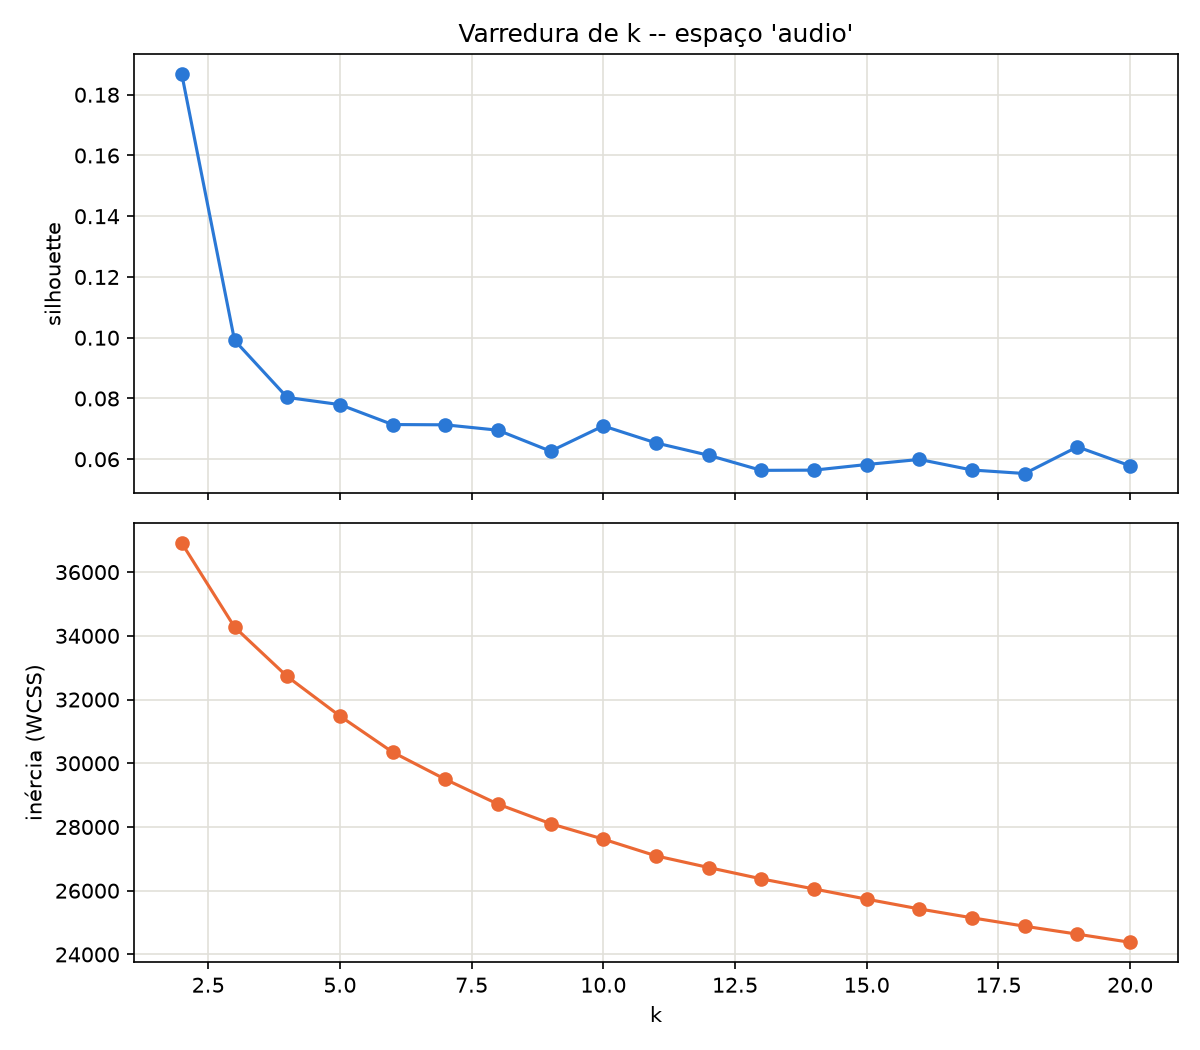

The data file committed next to this chart (first rows):
k, silhouette, inertia
2, 0.1867, 36906
3, 0.09916, 34276
4, 0.08034, 32723
5, 0.07798, 31483
6, 0.07141, 30350
7, 0.07133, 29498
8, 0.06956, 28718
9, 0.06264, 28104
10, 0.07096, 27618
11, 0.06537, 27094
12, 0.0613, 26728
13, 0.05634, 26372
14, 0.0564, 26055
15, 0.05826, 25735
16, 0.05993, 25428
17, 0.05645, 25149
18, 0.05529, 24885
19, 0.06407, 24636
20, 0.05783, 24381
